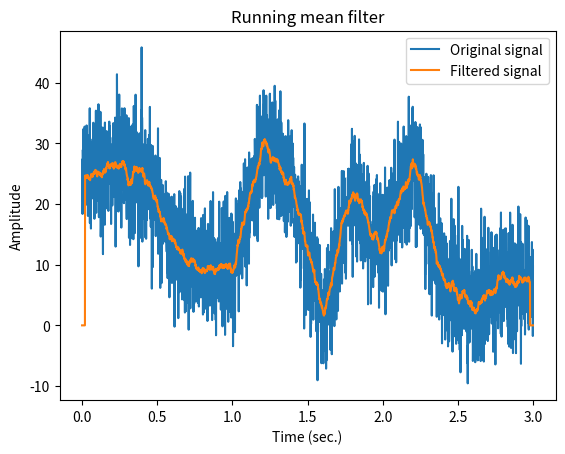

The matplotlib source for this figure:
import numpy as np
import matplotlib.pyplot as plt


# Create signal
srate = 1000
time = np.arange(0, 3, 1/srate)
n = len(time)
p = 15  # poles for random interpolation

# Noise level measured in standard deviations
noiseamp = 5

# Amplitude modulator and noise level
ampl = np.interp(np.linspace(0, p, n), np.arange(0, p), np.random.rand(p) * 30)
noise = noiseamp * np.random.randn(n)
signal = ampl + noise

# Initialise filtered signal vector
filtsig = np.zeros(n)  # filtsig = signal ---> For non-zero edge case

# Implement running mean filter
k = 20  # The filter window is actually k * 2 * 1

for i in range(k, n - k):
    # Each point is the average of k surrounding points
    filtsig[i] = np.mean(signal[i - k: i + k])

# Compute window size in ms
windowsize = 1000 * (k * 2 + 1)

# Plot the noisy abd filtered signals
plt.plot(time, signal, label='Original signal')
plt.plot(time, filtsig, label='Filtered signal')

plt.legend()
plt.xlabel('Time (sec.)')
plt.ylabel('Amplitude')
plt.title('Running mean filter')

plt.show()
